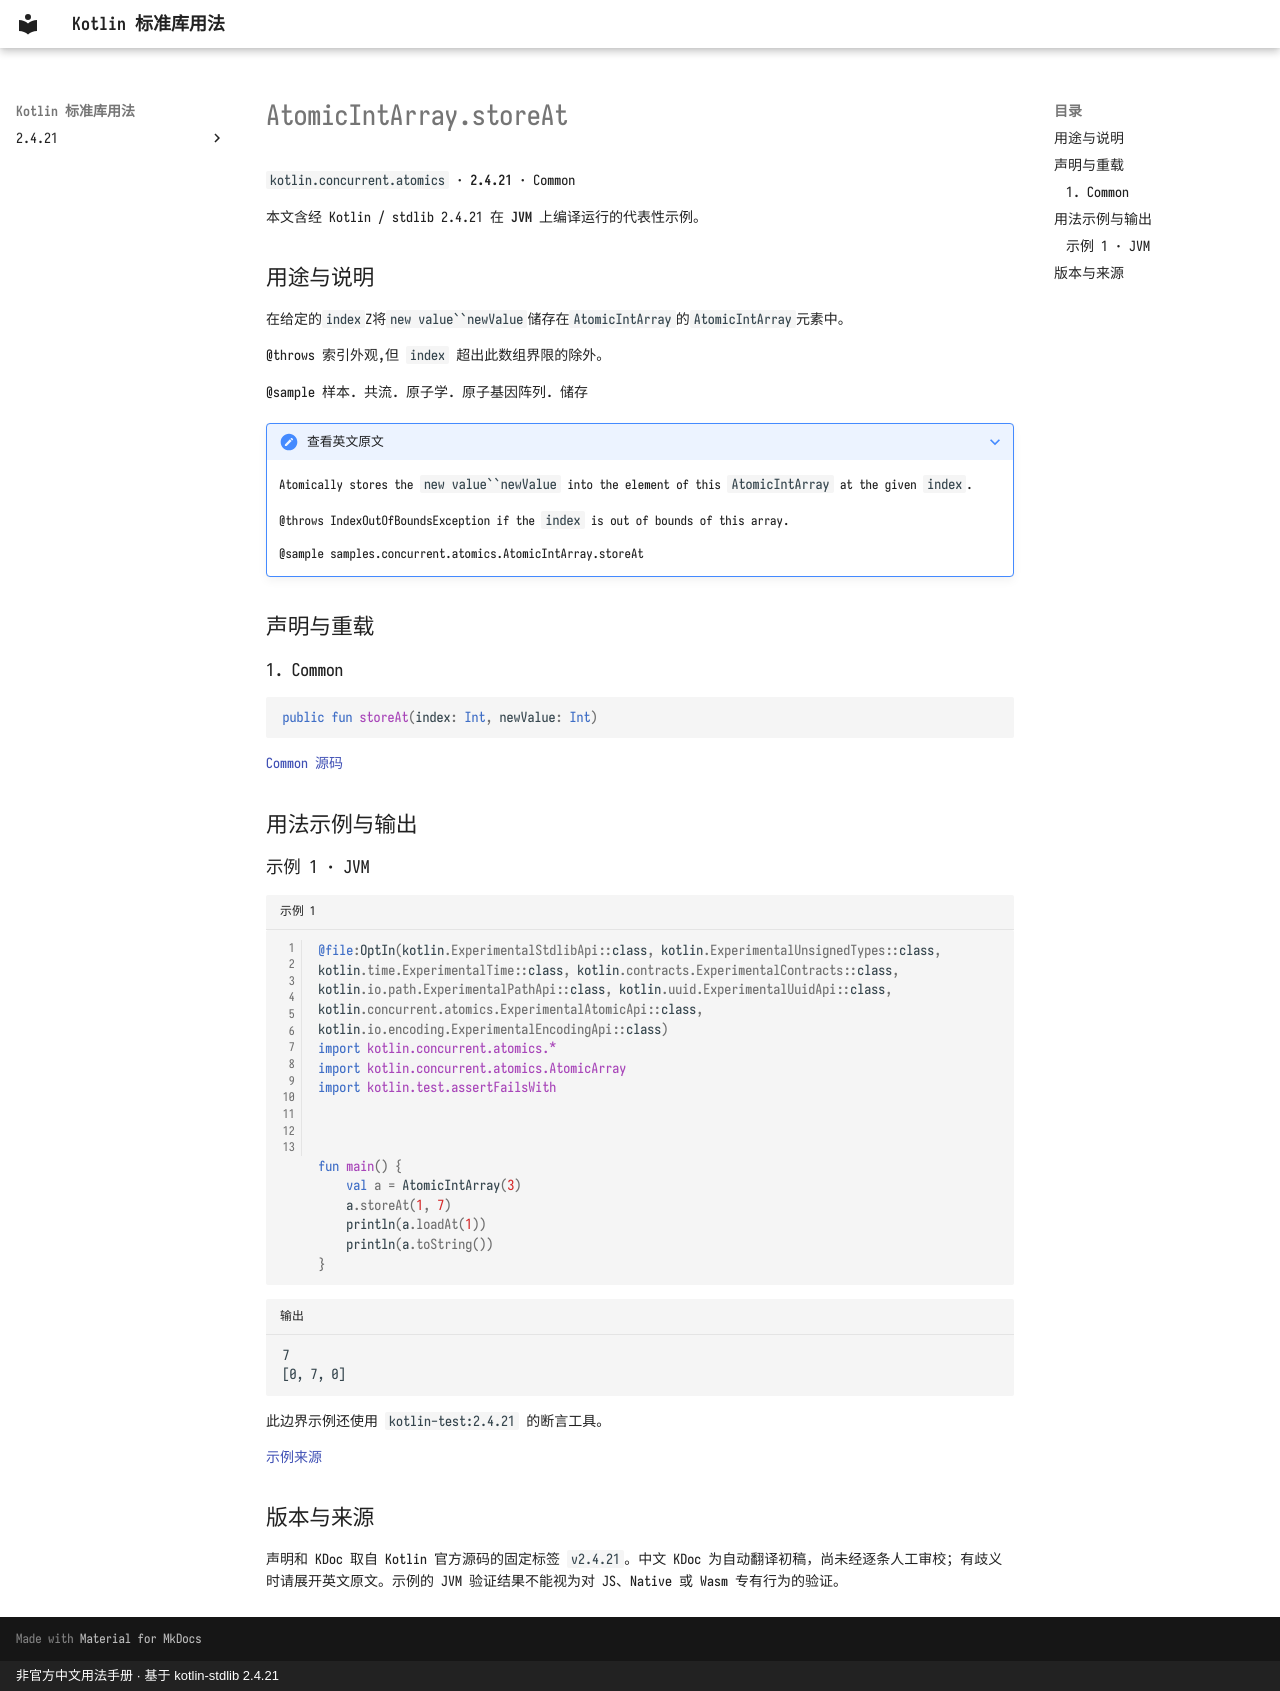

repository: oooooooko/kotlin-stdlib-docs · page: zh/api/kotlin.concurrent.atomics/atomicintarray-storeat--21ae077c/index.html · generator: mkdocs · copyright: 非官方中文用法手册 · 基于 kotlin-stdlib 2.4.21

# AtomicIntArray.storeAt

`kotlin.concurrent.atomics` · **2.4.21** · Common

本文含经 Kotlin / stdlib 2.4.21 在 **JVM** 上编译运行的代表性示例。

## 用途与说明

在给定的`index`Z将`new value``newValue`储存在`AtomicIntArray`的`AtomicIntArray`元素中。

@throws 索引外观,但 `index` 超出此数组界限的除外。

@sample 样本. 共流. 原子学. 原子基因阵列. 储存

??? note "查看英文原文"

    Atomically stores the `new value``newValue` into the element of this `AtomicIntArray` at the given `index`.
    
    @throws IndexOutOfBoundsException if the `index` is out of bounds of this array.
    
    @sample samples.concurrent.atomics.AtomicIntArray.storeAt

## 声明与重载

### 1. Common

```kotlin
public fun storeAt(index: Int, newValue: Int)
```

[Common 源码](https://github.com/JetBrains/kotlin/blob/v2.4.21/libraries/stdlib/src/kotlin/concurrent/atomics/AtomicArrays.common.kt#L63)

## 用法示例与输出

### 示例 1 · JVM

```kotlin title="示例 1" linenums="1"
@file:OptIn(kotlin.ExperimentalStdlibApi::class, kotlin.ExperimentalUnsignedTypes::class, kotlin.time.ExperimentalTime::class, kotlin.contracts.ExperimentalContracts::class, kotlin.io.path.ExperimentalPathApi::class, kotlin.uuid.ExperimentalUuidApi::class, kotlin.concurrent.atomics.ExperimentalAtomicApi::class, kotlin.io.encoding.ExperimentalEncodingApi::class)
import kotlin.concurrent.atomics.*
import kotlin.concurrent.atomics.AtomicArray
import kotlin.test.assertFailsWith



fun main() {
    val a = AtomicIntArray(3)
    a.storeAt(1, 7)
    println(a.loadAt(1))
    println(a.toString())
}
```

```text title="输出"
7
[0, 7, 0]
```

此边界示例还使用 `kotlin-test:2.4.21` 的断言工具。

[示例来源](https://github.com/JetBrains/kotlin/blob/v2.4.21/libraries/stdlib/samples/test/samples/concurrent/atomics/atomicArrays.kt#L45)

## 版本与来源

声明和 KDoc 取自 Kotlin 官方源码的固定标签 `v2.4.21`。中文 KDoc 为自动翻译初稿，尚未经逐条人工审校；有歧义时请展开英文原文。示例的 JVM 验证结果不能视为对 JS、Native 或 Wasm 专有行为的验证。
